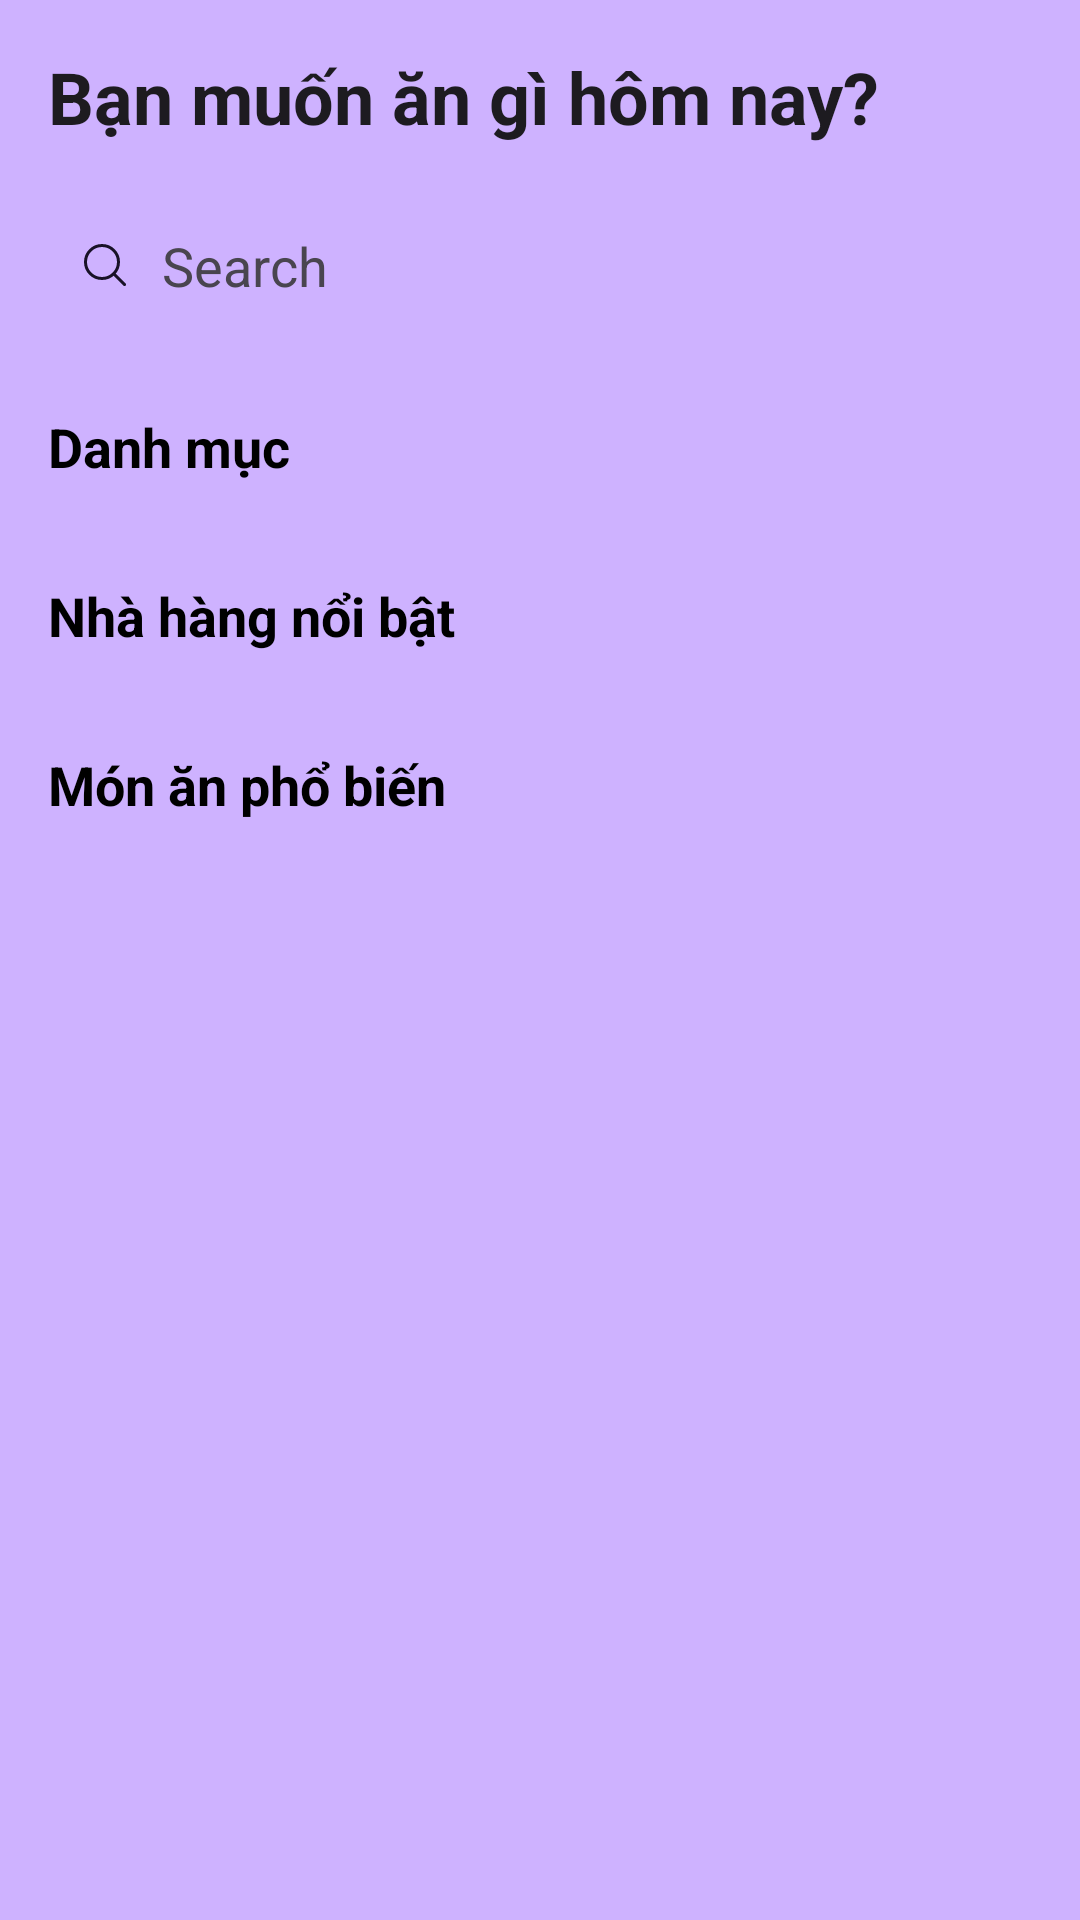

The Android layout XML behind this screen, and the referenced resources:
<!-- AndroidManifest.xml: application theme Theme.Food_Order -->
<!-- res/layout/fragment_customer_home.xml -->
<?xml version="1.0" encoding="utf-8"?>
<androidx.core.widget.NestedScrollView xmlns:android="http://schemas.android.com/apk/res/android"
    xmlns:tools="http://schemas.android.com/tools"
    android:layout_width="match_parent"
    android:layout_height="match_parent"
    android:background="@color/light_light_purple"
    xmlns:app="http://schemas.android.com/apk/res-auto"
    tools:context=".ui.customer.home.CustomerHomeFragment">

    <LinearLayout
        android:layout_width="match_parent"
        android:layout_height="wrap_content"
        android:orientation="vertical"
        android:padding="16dp">

        <TextView
            android:layout_width="wrap_content"
            android:layout_height="wrap_content"
            android:text="Bạn muốn ăn gì hôm nay?"
            android:textColor="?android:attr/textColorPrimary"
            android:textSize="24sp"
            android:textStyle="bold" />

        <EditText
            android:id="@+id/ed_search"
            android:layout_width="match_parent"
            android:layout_height="wrap_content"
            android:layout_marginTop="16dp"
            android:background="@drawable/bg_search_box"
            android:drawableStart="@drawable/search_icon"
            android:drawablePadding="12dp"
            android:hint="Search"
            android:imeOptions="actionSearch"
            android:inputType="text"
            android:padding="12dp"
            android:textColorHint="?android:attr/textColorSecondary" />

        <TextView
            android:layout_width="wrap_content"
            android:layout_height="wrap_content"
            android:layout_marginTop="24dp"
            android:text="Danh mục"
            android:textSize="18sp"
            android:textColor="@color/black"
            android:textStyle="bold" />

        <androidx.recyclerview.widget.RecyclerView
            android:id="@+id/rv_categories"
            android:layout_width="match_parent"
            android:layout_height="wrap_content"
            android:layout_marginTop="8dp"
            android:orientation="horizontal"
            app:layoutManager="androidx.recyclerview.widget.LinearLayoutManager"
            tools:itemCount="5"
            tools:listitem="@layout/item_category" />

        <TextView
            android:layout_width="wrap_content"
            android:layout_height="wrap_content"
            android:layout_marginTop="24dp"
            android:text="Nhà hàng nổi bật"
            android:textColor="@color/black"
            android:textSize="18sp"
            android:textStyle="bold" />

        <androidx.recyclerview.widget.RecyclerView
            android:id="@+id/rv_restaurants"
            android:layout_width="match_parent"
            android:layout_height="wrap_content"
            android:layout_marginTop="8dp"
            android:orientation="horizontal"
            app:layoutManager="androidx.recyclerview.widget.LinearLayoutManager"
            tools:itemCount="3"
            tools:listitem="@layout/item_restaurant" />

        <TextView
            android:layout_width="wrap_content"
            android:layout_height="wrap_content"
            android:layout_marginTop="24dp"
            android:text="Món ăn phổ biến"
            android:textSize="18sp"
            android:textColor="@color/black"
            android:textStyle="bold" />

        <androidx.recyclerview.widget.RecyclerView
            android:id="@+id/rv_popular_items"
            android:layout_width="match_parent"
            android:layout_height="wrap_content"
            android:layout_marginTop="8dp"
            android:nestedScrollingEnabled="false"
            app:layoutManager="androidx.recyclerview.widget.LinearLayoutManager"
            tools:itemCount="5"
            tools:listitem="@layout/item_food_popular" />

    </LinearLayout>

</androidx.core.widget.NestedScrollView>
<!-- res/layout/item_category.xml (included above) -->
<?xml version="1.0" encoding="utf-8"?>
<LinearLayout xmlns:android="http://schemas.android.com/apk/res/android"
    xmlns:app="http://schemas.android.com/apk/res-auto"
    xmlns:tools="http://schemas.android.com/tools"
    android:layout_width="85dp"
    android:layout_height="wrap_content"
    android:layout_marginEnd="12dp"
    android:gravity="center"
    android:orientation="vertical">

    <com.google.android.material.card.MaterialCardView
        android:layout_width="64dp"
        android:layout_height="64dp"
        app:cardBackgroundColor="#F5F5F5"
        app:cardCornerRadius="32dp"
        app:cardElevation="2dp">

        <ImageView
            android:id="@+id/iv_category_icon"
            android:layout_width="match_parent"
            android:layout_height="match_parent"
            android:scaleType="centerCrop"
            tools:src="@android:drawable/ic_menu_gallery" />

    </com.google.android.material.card.MaterialCardView>

    <TextView
        android:id="@+id/tv_category_name"
        android:layout_width="wrap_content"
        android:layout_height="wrap_content"
        android:layout_marginTop="8dp"
        android:fontFamily="sans-serif-medium"
        android:textColor="?android:attr/textColorPrimary"
        android:textSize="13sp"
        tools:text="Cơm" />

</LinearLayout>
<!-- res/layout/item_restaurant.xml (included above) -->
<?xml version="1.0" encoding="utf-8"?>
<com.google.android.material.card.MaterialCardView xmlns:android="http://schemas.android.com/apk/res/android"
    xmlns:app="http://schemas.android.com/apk/res-auto"
    xmlns:tools="http://schemas.android.com/tools"
    android:layout_width="280dp"
    android:layout_height="wrap_content"
    android:layout_marginStart="4dp"
    android:layout_marginEnd="12dp"
    android:layout_marginBottom="4dp"
    app:cardCornerRadius="16dp"
    app:cardElevation="4dp"
    app:strokeWidth="0dp">

    <androidx.constraintlayout.widget.ConstraintLayout
        android:layout_width="match_parent"
        android:layout_height="wrap_content">

        <ImageView
            android:id="@+id/iv_restaurant_image"
            android:layout_width="0dp"
            android:layout_height="150dp"
            android:scaleType="centerCrop"
            app:layout_constraintEnd_toEndOf="parent"
            app:layout_constraintStart_toStartOf="parent"
            app:layout_constraintTop_toTopOf="parent"
            tools:src="@tools:sample/backgrounds/scenic" />

        <TextView
            android:id="@+id/tv_restaurant_name"
            android:layout_width="0dp"
            android:layout_height="wrap_content"
            android:layout_marginStart="12dp"
            android:layout_marginTop="12dp"
            android:layout_marginEnd="12dp"
            android:ellipsize="end"
            android:maxLines="1"
            android:textColor="?android:attr/textColorPrimary"
            android:textSize="16sp"
            android:textStyle="bold"
            app:layout_constraintEnd_toEndOf="parent"
            app:layout_constraintStart_toStartOf="parent"
            app:layout_constraintTop_toBottomOf="@id/iv_restaurant_image"
            tools:text="Bún Chả Hương Liên (Obama)" />


        <TextView
            android:id="@+id/tv_restaurant_rating"
            android:layout_width="wrap_content"
            android:layout_height="wrap_content"
            android:layout_marginTop="4dp"

            android:layout_marginBottom="12dp"
            android:drawablePadding="4dp"
            app:layout_constraintBottom_toBottomOf="parent"
            app:layout_constraintStart_toStartOf="@id/tv_restaurant_name"
            app:layout_constraintTop_toBottomOf="@id/tv_restaurant_name"
            tools:text="4.9" />

        <TextView
            android:id="@+id/tv_restaurant_distance"
            android:layout_width="wrap_content"
            android:layout_height="wrap_content"
            android:layout_marginStart="20dp"
            android:layout_marginTop="4dp"
            android:layout_marginBottom="12dp"
            android:drawableStart="@drawable/location"
            android:drawablePadding="4dp"
            app:layout_constraintBottom_toBottomOf="parent"
            app:layout_constraintStart_toEndOf="@id/tv_restaurant_rating"
            app:layout_constraintTop_toBottomOf="@id/tv_restaurant_name"
            tools:text="4.9km" />

    </androidx.constraintlayout.widget.ConstraintLayout>

</com.google.android.material.card.MaterialCardView>
<!-- res/layout/item_food_popular.xml (included above) -->
<?xml version="1.0" encoding="utf-8"?>
<com.google.android.material.card.MaterialCardView xmlns:android="http://schemas.android.com/apk/res/android"
    xmlns:app="http://schemas.android.com/apk/res-auto"
    xmlns:tools="http://schemas.android.com/tools"
    android:layout_width="match_parent"
    android:layout_height="wrap_content"
    android:layout_marginVertical="8dp"
    app:cardCornerRadius="12dp"
    app:cardElevation="2dp"
    app:strokeColor="#E0E0E0"
    app:strokeWidth="1dp">

    <androidx.constraintlayout.widget.ConstraintLayout
        android:layout_width="match_parent"
        android:layout_height="wrap_content">

        <com.google.android.material.imageview.ShapeableImageView
            android:id="@+id/iv_food_image"
            android:layout_width="100dp"
            android:layout_height="100dp"
            android:scaleType="centerCrop"
            app:layout_constraintBottom_toBottomOf="parent"
            app:layout_constraintStart_toStartOf="parent"
            app:layout_constraintTop_toTopOf="parent"
            app:shapeAppearanceOverlay="@style/ShapeAppearance.Material3.Corner.Medium"
            tools:src="@tools:sample/avatars" />

        <TextView
            android:id="@+id/tv_food_name"
            android:layout_width="0dp"
            android:layout_height="wrap_content"
            android:layout_marginStart="16dp"
            android:layout_marginTop="12dp"
            android:layout_marginEnd="16dp"
            android:textColor="?android:attr/textColorPrimary"
            android:textSize="16sp"
            android:textStyle="bold"
            app:layout_constraintEnd_toEndOf="parent"
            app:layout_constraintStart_toEndOf="@id/iv_food_image"
            app:layout_constraintTop_toTopOf="parent"
            tools:text="Bún bò Huế đặc biệt" />

        <TextView
            android:id="@+id/tv_food_price"
            android:layout_width="wrap_content"
            android:layout_height="wrap_content"
            android:layout_marginBottom="12dp"
            android:textColor="?attr/colorPrimary"
            android:textSize="15sp"
            android:textStyle="bold"
            app:layout_constraintBottom_toBottomOf="parent"
            app:layout_constraintStart_toStartOf="@id/tv_food_name"
            tools:text="55.000đ" />

    </androidx.constraintlayout.widget.ConstraintLayout>

</com.google.android.material.card.MaterialCardView>
<!-- resources referenced by this layout -->
<resources>
  <color name="black">#FF000000</color>
  <color name="light_light_purple">#CEB2FF</color>
  <!-- drawable location (drawable) -->
  <vector xmlns:android="http://schemas.android.com/apk/res/android"
      android:width="14dp"
      android:height="14dp"
      android:viewportWidth="14"
      android:viewportHeight="14">
      <group>
          <clip-path android:pathData="M0,0h14v14h-14z" />
          <path
              android:fillColor="#00000000"
              android:pathData="M11.5,5C11.5,8 7,11.5 7,11.5C7,11.5 2.5,8 2.5,5C2.5,2.549 4.549,0.5 7,0.5C9.451,0.5 11.5,2.549 11.5,5Z"
              android:strokeWidth="1"
              android:strokeColor="#000000"
              android:strokeLineCap="round"
              android:strokeLineJoin="round" />
          <path
              android:fillColor="#00000000"
              android:pathData="M7,6.5C7.828,6.5 8.5,5.828 8.5,5C8.5,4.172 7.828,3.5 7,3.5C6.172,3.5 5.5,4.172 5.5,5C5.5,5.828 6.172,6.5 7,6.5Z"
              android:strokeWidth="1"
              android:strokeColor="#000000"
              android:strokeLineCap="round"
              android:strokeLineJoin="round" />
          <path
              android:fillColor="#00000000"
              android:pathData="M11.077,10H12L13.5,13.5H0.5L2,10H2.923"
              android:strokeWidth="1"
              android:strokeColor="#000000"
              android:strokeLineCap="round"
              android:strokeLineJoin="round" />
      </group>
  </vector>
  <!-- drawable search_icon (drawable) -->
  <vector xmlns:android="http://schemas.android.com/apk/res/android"
      android:width="14dp"
      android:height="14dp"
      android:viewportWidth="14"
      android:viewportHeight="14">
      <group>
          <clip-path android:pathData="M0,0h14v14h-14z" />
          <path
              android:fillColor="#00000000"
              android:pathData="M6,11.5C9.038,11.5 11.5,9.038 11.5,6C11.5,2.962 9.038,0.5 6,0.5C2.962,0.5 0.5,2.962 0.5,6C0.5,9.038 2.962,11.5 6,11.5Z"
              android:strokeWidth="1"
              android:strokeColor="#191227"
              android:strokeLineCap="round"
              android:strokeLineJoin="round" />
          <path
              android:fillColor="#00000000"
              android:pathData="M13.5,13.5L10,10"
              android:strokeWidth="1"
              android:strokeColor="#191227"
              android:strokeLineCap="round"
              android:strokeLineJoin="round" />
      </group>
  </vector>
  <style name="Theme.Food_Order" parent="Base.Theme.Food_Order" />
  <style name="Base.Theme.Food_Order" parent="Theme.Material3.DayNight.NoActionBar">
          
          
      </style>
</resources>
